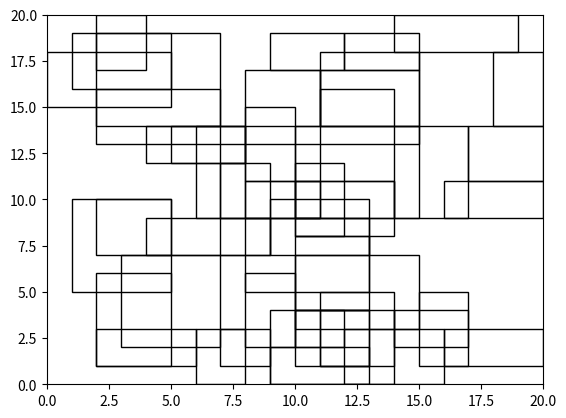

Reproduce this figure in Python.
"""Random generation of hypergraphs associated with axis-parallel rectangle regions."""

import random
import matplotlib.pyplot as plt
from matplotlib.patches import Rectangle


def gen_rectangles(
    sside: int, rnum: int, rmin: int, rmax: int
) -> list[tuple[int, int, int, int]]:
    """
    Generate a list of random rectangles.

    Args:
        sside: Length of the side of the scene.
        rnum: Number of rectangles.
        rmin: Minimum length of the side of the rectangles (rmin > 0).
        rmax: Maximum length of the side of the rectangles (rmax >= rmin and rmax < sside).

    Returns:
        A list of rectangles. Each one of the form (x1,y1,x2,y2) where (x1,y1) y (x2,y2) are
        the coordinates of the opposite vertices.
    """
    nrect = 0
    rect = []
    while nrect < rnum:
        x1 = random.randint(0, sside)
        y1 = random.randint(0, sside)
        x2 = x1 + random.randint(rmin, rmax)
        y2 = y1 + random.randint(rmin, rmax)
        if x2 > sside or y2 > sside:
            continue
        rect.append((x1, y1, x2, y2))
        nrect += 1
    return rect


def plot(sside: int, rect: list[(int, int, int, int)]) -> None:
    """Plot a list of rectangles inside a scene.

    Args:
        sside: Length of the side of the scene.
        rect: List of rectangles.
    """
    plt.figure()
    plt.xlim(0, sside)
    plt.ylim(0, sside)
    ax = plt.gca()
    for x1, y1, x2, y2 in rect:
        ax.add_patch(Rectangle((x1, y1), x2 - x1, y2 - y1, fill=False))
    plt.show()


def get_inner_points(
    rect: list[(int, int, int, int)],
) -> tuple[list[float], list[float]]:
    xs = set()
    ys = set()
    for x1, y1, x2, y2 in rect:
        xs.add(x1)
        xs.add(x2)
        ys.add(y1)
        ys.add(y2)
    xs = sorted(xs)
    ys = sorted(ys)
    mxs = list(map(lambda x, y: (x + y) / 2, xs[:-1], xs[1:]))
    mys = list(map(lambda x, y: (x + y) / 2, ys[:-1], ys[1:]))
    return mxs, mys


def get_hypergraph(
    rect: list[(int, int, int, int)],
) -> tuple[int, int, list[tuple[int, list[int]]]]:
    n = len(rect)
    m = 0
    hedges = []
    mxs, mys = get_inner_points(rect)
    for x in mxs:
        for y in mys:
            nregs = 0
            regs = []
            for i, (x1, y1, x2, y2) in enumerate(rect):
                if x < x1 or x > x2 or y < y1 or y > y2:
                    continue
                nregs += 1
                regs.append(i)
            if nregs > 0 and (nregs, regs) not in hedges:
                m += 1
                hedges.append((nregs, regs))
    return n, m, hedges


def write_hypergraph(path: str, graph: tuple[int, int, list[tuple[int, list[int]]]]):
    with open(path, "w", encoding="utf8") as f:
        f.write(str(graph[0]) + " " + str(graph[1]) + "\n")
        for e in graph[2]:
            f.write(str(e[0]))
            for v in e[1]:
                f.write(" " + str(v))
            f.write("\n")


# Example
SSIDE = 20
rectangles = gen_rectangles(SSIDE, 50, 2, 5)
num_vertices, num_edges, edges = get_hypergraph(rectangles)
write_hypergraph("out.txt", (num_vertices, num_edges, edges))
plot(SSIDE, rectangles)
